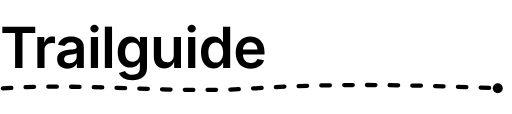
t = 0.00 s
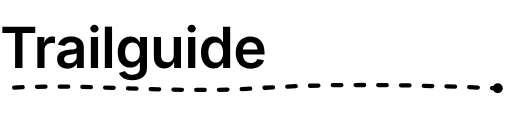
t = 0.38 s
t = 0.75 s: frame unchanged from t = 0.00 s, image omitted
t = 1.13 s: frame unchanged from t = 0.38 s, image omitted

The animated SVG that drew these frames (rendered in a browser with its animation timeline set to each time). Animation: 1 SMIL element (animate=1); one cycle of 1.50 s, repeats indefinitely.

<svg
  width="360"
  height="80"
  viewBox="0 0 360 80"
  xmlns="http://www.w3.org/2000/svg"
>
  <text
    x="0"
    y="48"
    font-family="Inter, system-ui, sans-serif"
    font-size="40"
    font-weight="600"
    fill="currentColor"
    letter-spacing="-0.5"
  >
    Trailguide
  </text>

  <path
    d="M2 62 C 60 58, 120 66, 180 62 S 300 60, 350 62"
    fill="none"
    stroke="currentColor"
    stroke-width="3"
    stroke-linecap="round"
    stroke-dasharray="6 10"
  >
    <animate
      attributeName="stroke-dashoffset"
      from="0"
      to="-32"
      dur="1.5s"
      repeatCount="indefinite"
    />
  </path>

  <circle cx="350" cy="62" r="3.5" fill="currentColor" />
</svg>
